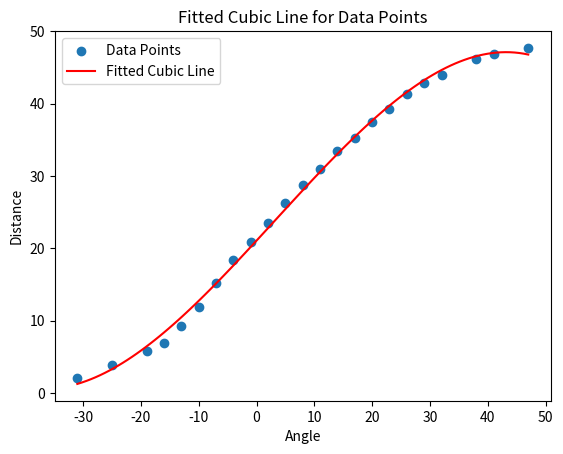

This figure's Python source:
import numpy as np
import matplotlib.pyplot as plt
from scipy.optimize import curve_fit

# Data points where each point is [angle, distance]
data_point = np.array([[-31, 2], [-25, 3.9], [-19, 5.8], [-16, 6.9], [-13, 9.2], [-10, 11.8], [-7, 15.2],
                       [-4, 18.4], [-1, 20.9], [2, 23.5], [5, 26.3], [8, 28.8], [11, 31], [14, 33.4],
                       [17, 35.2], [20, 37.5], [23, 39.2], [26, 41.3], [29, 42.8], [32, 44], [38, 46.1],
                       [41, 46.9], [47, 47.7]])

# Extract angles and distances
angles = data_point[:, 0]
distances = data_point[:, 1]

# Define a cubic function
def cubic_line(x, a, b, c, d):
    return a * x**3 + b * x**2 + c * x + d

# Fit the function to the data
params, covariance = curve_fit(cubic_line, angles, distances)

# Generate points for the fitted line
fit_line_angles = np.linspace(min(angles), max(angles), 100)
fit_line_distances = cubic_line(fit_line_angles, *params)

# Plot the original data points and the fitted line
plt.scatter(angles, distances, label='Data Points')
plt.plot(fit_line_angles, fit_line_distances, color='red', label='Fitted Cubic Line')
plt.xlabel('Angle')
plt.ylabel('Distance')
plt.legend()
plt.title('Fitted Cubic Line for Data Points')
plt.show()
plt.savefig('cubic_fit.png')

# Print the coefficients of the fitted cubic line
print(f'Cubic Coefficient: {params[0]:.4f}')
print(f'Quadratic Coefficient: {params[1]:.4f}')
print(f'Linear Coefficient: {params[2]:.4f}')
print(f'Constant Term: {params[3]:.4f}')




import numpy as np
from scipy.optimize import fsolve

# Fitted cubic coefficients
a, b, c, d = params
print(a,b,c,d)


a=-0.00018213789214182295
b= 0.0017375297279088456
c= 0.868231418740067
d= 21.047484598982045
# Define the inverse function to get angle from distance
def inverse_cubic_line(distance):
    # Convert the initial guess to degrees
    initial_guess_deg = 0
    a=-0.00018213789214182295
    b= 0.0017375297279088456
    c= 0.868231418740067
    d= 21.047484598982045
    # Define the equation: a*x^3 + b*x^2 + c*x + d - distance = 0
    equation = lambda x: a * x**3 + b * x**2 + c * x + d - distance
    # Use fsolve to find the root of the equation (corresponding angle)
    angle = fsolve(equation, initial_guess_deg)[0]
    return angle


# Example: Get angle for a specific distance
distance_input = 25.0
angle_output = inverse_cubic_line(distance_input)
print(f'For a distance of {distance_input}, the corresponding angle is: {angle_output:.2f} degrees')
